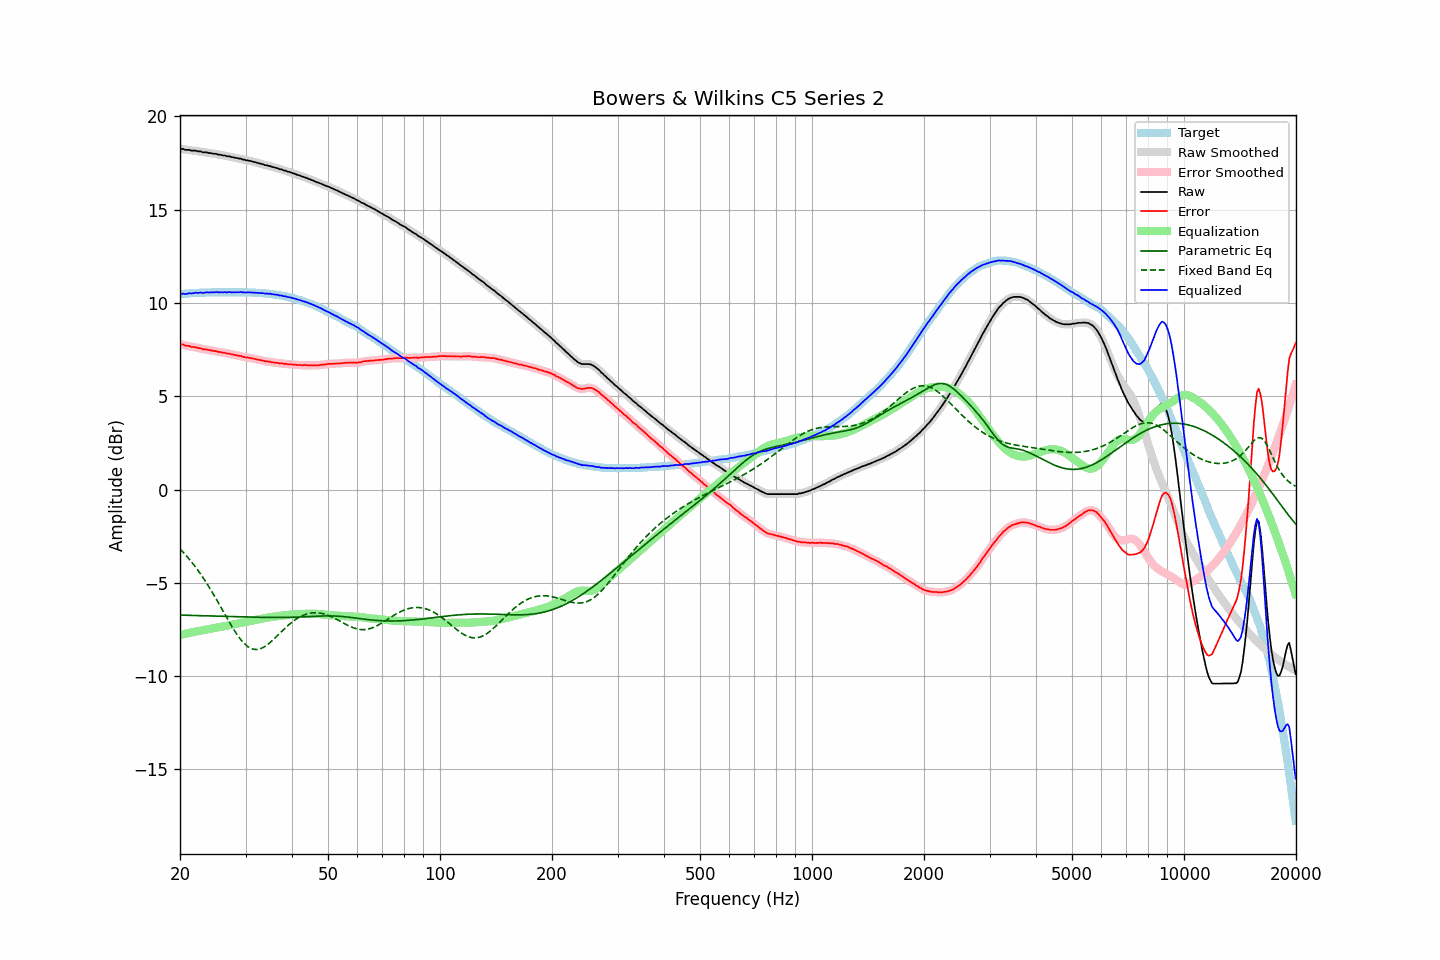

The data file committed next to this chart (first rows):
frequency, raw, error, smoothed, error_smoothed, equalization, parametric_eq, fixed_band_eq, equalized_raw, equalized_smoothed, target
20.00, 18.26, 7.79, 18.26, 7.80, -7.79, -6.73, -3.19, 10.46, 10.47, 10.46
20.20, 18.26, 7.78, 18.25, 7.78, -7.77, -6.73, -3.27, 10.48, 10.47, 10.47
20.40, 18.25, 7.77, 18.24, 7.75, -7.76, -6.73, -3.36, 10.50, 10.48, 10.48
20.61, 18.22, 7.72, 18.23, 7.73, -7.74, -6.74, -3.46, 10.48, 10.49, 10.49
20.81, 18.21, 7.71, 18.21, 7.72, -7.72, -6.74, -3.55, 10.49, 10.50, 10.49
21.02, 18.21, 7.70, 18.20, 7.69, -7.70, -6.74, -3.66, 10.51, 10.50, 10.50
21.23, 18.21, 7.69, 18.19, 7.68, -7.68, -6.74, -3.76, 10.53, 10.51, 10.51
21.44, 18.17, 7.64, 18.18, 7.66, -7.66, -6.75, -3.86, 10.50, 10.52, 10.52
21.66, 18.17, 7.64, 18.17, 7.64, -7.64, -6.75, -3.97, 10.52, 10.53, 10.52
21.87, 18.17, 7.63, 18.16, 7.63, -7.63, -6.75, -4.08, 10.54, 10.53, 10.53
22.09, 18.16, 7.63, 18.15, 7.62, -7.61, -6.75, -4.19, 10.55, 10.54, 10.53
22.31, 18.13, 7.58, 18.14, 7.60, -7.59, -6.75, -4.31, 10.53, 10.55, 10.54
22.54, 18.13, 7.58, 18.12, 7.58, -7.58, -6.76, -4.43, 10.55, 10.55, 10.54
22.76, 18.12, 7.57, 18.10, 7.55, -7.56, -6.76, -4.55, 10.57, 10.55, 10.55
22.99, 18.08, 7.52, 18.09, 7.54, -7.54, -6.76, -4.68, 10.53, 10.55, 10.55
23.22, 18.08, 7.52, 18.08, 7.52, -7.53, -6.76, -4.81, 10.55, 10.55, 10.55
23.45, 18.08, 7.51, 18.07, 7.51, -7.51, -6.77, -4.94, 10.57, 10.56, 10.56
23.69, 18.07, 7.50, 18.06, 7.50, -7.49, -6.77, -5.08, 10.57, 10.57, 10.56
23.92, 18.04, 7.47, 18.05, 7.48, -7.48, -6.77, -5.21, 10.56, 10.57, 10.56
24.16, 18.04, 7.47, 18.03, 7.46, -7.46, -6.77, -5.36, 10.57, 10.57, 10.56
24.40, 18.02, 7.44, 18.01, 7.44, -7.45, -6.78, -5.50, 10.57, 10.57, 10.57
24.65, 18.00, 7.42, 18.01, 7.43, -7.43, -6.78, -5.64, 10.56, 10.58, 10.57
24.89, 18.00, 7.42, 17.99, 7.41, -7.42, -6.78, -5.79, 10.58, 10.57, 10.57
25.14, 17.98, 7.41, 17.98, 7.40, -7.40, -6.79, -5.94, 10.59, 10.58, 10.57
25.39, 17.95, 7.37, 17.96, 7.39, -7.38, -6.79, -6.09, 10.56, 10.58, 10.57
25.65, 17.95, 7.37, 17.94, 7.36, -7.37, -6.79, -6.24, 10.58, 10.57, 10.57
25.91, 17.93, 7.35, 17.93, 7.35, -7.35, -6.79, -6.40, 10.57, 10.57, 10.57
26.16, 17.91, 7.33, 17.91, 7.34, -7.34, -6.80, -6.55, 10.57, 10.57, 10.57
26.43, 17.91, 7.33, 17.89, 7.32, -7.32, -6.80, -6.70, 10.59, 10.57, 10.57
26.69, 17.87, 7.29, 17.88, 7.31, -7.30, -6.80, -6.85, 10.56, 10.58, 10.57
26.96, 17.87, 7.29, 17.86, 7.29, -7.29, -6.80, -7.00, 10.58, 10.58, 10.57
27.23, 17.86, 7.28, 17.84, 7.27, -7.27, -6.81, -7.15, 10.59, 10.57, 10.57
27.50, 17.82, 7.24, 17.83, 7.25, -7.25, -6.81, -7.30, 10.56, 10.58, 10.57
27.77, 17.81, 7.24, 17.81, 7.23, -7.24, -6.81, -7.44, 10.58, 10.57, 10.57
28.05, 17.79, 7.21, 17.79, 7.21, -7.22, -6.81, -7.58, 10.57, 10.57, 10.57
28.33, 17.78, 7.20, 17.77, 7.20, -7.20, -6.82, -7.71, 10.58, 10.57, 10.57
28.62, 17.76, 7.18, 17.76, 7.18, -7.18, -6.82, -7.84, 10.58, 10.58, 10.57
28.90, 17.74, 7.16, 17.74, 7.17, -7.16, -6.82, -7.95, 10.57, 10.58, 10.57
29.19, 17.74, 7.16, 17.72, 7.15, -7.14, -6.82, -8.06, 10.59, 10.58, 10.57
29.48, 17.69, 7.11, 17.70, 7.12, -7.13, -6.83, -8.16, 10.56, 10.57, 10.57
29.78, 17.69, 7.11, 17.68, 7.10, -7.11, -6.83, -8.26, 10.58, 10.57, 10.57
30.08, 17.65, 7.07, 17.66, 7.08, -7.09, -6.83, -8.33, 10.56, 10.56, 10.57
30.38, 17.65, 7.08, 17.64, 7.07, -7.07, -6.83, -8.41, 10.57, 10.57, 10.56
30.68, 17.63, 7.06, 17.62, 7.06, -7.06, -6.84, -8.46, 10.57, 10.57, 10.56
30.99, 17.61, 7.04, 17.61, 7.04, -7.04, -6.84, -8.51, 10.56, 10.56, 10.56
31.30, 17.59, 7.03, 17.58, 7.03, -7.02, -6.84, -8.54, 10.56, 10.56, 10.55
31.61, 17.56, 7.00, 17.56, 7.01, -7.01, -6.84, -8.57, 10.55, 10.55, 10.55
31.93, 17.55, 7.00, 17.54, 6.99, -6.99, -6.84, -8.57, 10.55, 10.55, 10.54
32.24, 17.51, 6.97, 17.52, 6.97, -6.97, -6.85, -8.57, 10.54, 10.54, 10.54
32.57, 17.49, 6.95, 17.49, 6.96, -6.95, -6.85, -8.56, 10.53, 10.54, 10.53
32.89, 17.48, 6.94, 17.47, 6.94, -6.94, -6.85, -8.53, 10.54, 10.53, 10.53
33.22, 17.45, 6.92, 17.44, 6.92, -6.92, -6.85, -8.50, 10.53, 10.52, 10.52
33.55, 17.42, 6.90, 17.42, 6.90, -6.90, -6.85, -8.46, 10.52, 10.52, 10.52
33.89, 17.39, 6.87, 17.39, 6.88, -6.89, -6.85, -8.40, 10.50, 10.51, 10.51
34.23, 17.39, 6.88, 17.38, 6.87, -6.87, -6.85, -8.34, 10.51, 10.51, 10.50
34.57, 17.35, 6.85, 17.35, 6.86, -6.86, -6.86, -8.27, 10.49, 10.50, 10.49
34.92, 17.35, 6.86, 17.33, 6.85, -6.84, -6.86, -8.20, 10.50, 10.49, 10.48
35.27, 17.30, 6.81, 17.31, 6.83, -6.83, -6.86, -8.13, 10.47, 10.48, 10.48
35.62, 17.29, 6.82, 17.28, 6.81, -6.82, -6.86, -8.05, 10.47, 10.47, 10.46
35.97, 17.26, 6.80, 17.26, 6.80, -6.80, -6.86, -7.96, 10.45, 10.45, 10.45
... 635 more rows
